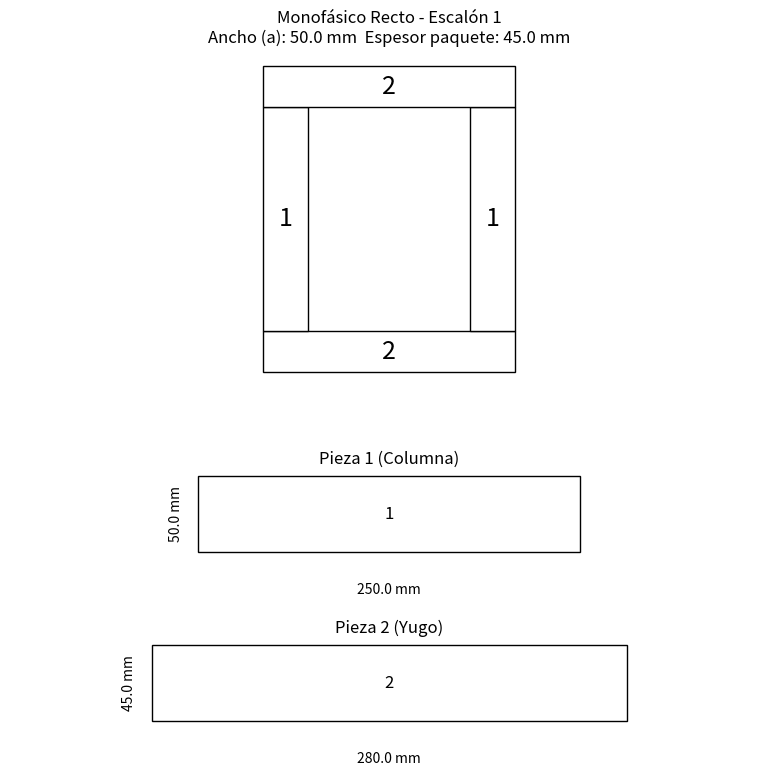

This chart was generated by the following Python code:
import matplotlib.pyplot as plt
import matplotlib.patches as patches
import os

def draw(d, output_dir, step_index=0):
    """
    Dibuja el ensamble y las piezas de un núcleo monofásico con corte recto.
    Usa las dimensiones específicas del escalón: d.anchos[step_index] (ancho 'a')
    y d.espesores[step_index] (espesor del paquete) cuando estén disponibles.
    """
    os.makedirs(output_dir, exist_ok=True)
    output_path = os.path.join(output_dir, f'lamination_plot_step_{step_index + 1}.png')

    fig = plt.figure(figsize=(8, 8))
    gs = fig.add_gridspec(3, 1, height_ratios=[4, 1, 1])
    
    ax_main = fig.add_subplot(gs[0, 0]) # Ensamble principal
    ax1 = fig.add_subplot(gs[1, 0])     # Pieza 1 (Columna)
    ax2 = fig.add_subplot(gs[2, 0])     # Pieza 2 (Yugo)
    
    # --- 1. CÁLCULO CENTRALIZADO DE DIMENSIONES (usar valores por escalón) ---
    b_mm = getattr(d, 'b', 0.0) * 10.0  # Alto de la ventana en mm
    c_mm = getattr(d, 'c', 0.0) * 10.0  # Ancho de la ventana en mm

    # Ancho de lamina (a) y espesor del paquete (e) para el escalón actual (valores en cm en d)
    ancho_cm = (d.anchos[step_index] if getattr(d, 'anchos', None) and len(d.anchos) > step_index else 0.0)
    espesor_cm = (d.espesores[step_index] if getattr(d, 'espesores', None) and len(d.espesores) > step_index else 0.0)

    current_a_mm = ancho_cm * 10.0
    espesor_mm = espesor_cm * 10.0

    lamination_width_mm = current_a_mm if current_a_mm > 0 else getattr(d, 'g', 0.0) * 10.0
    # Usar espesor del paquete como altura del yugo cuando esté disponible
    yoke_height_mm = espesor_mm if espesor_mm > 0 else lamination_width_mm

    # Si el cálculo central almacenó longitudes por figura, mapearlas para sobreescribir dimensiones.
    override = getattr(d, '_detalles_para_plot', None)
    mapping = {}
    if override:
        for det in override:
            name = det.get('nombre', '')
            # Extraer número de la etiqueta 'Figura N' de forma robusta
            num = ''.join(ch for ch in str(name) if ch.isdigit())
            if num:
                mapping[num] = det.get('largo_cm', None)

    # Construir dictionary de dimensiones usando los valores calculados o los overrides
    piece_dims = {
        '1': { # Pieza 1 (Columna)
            'width': lamination_width_mm,
            'height': (float(mapping.get('1')) * 10.0) if mapping.get('1') is not None else b_mm
        },
        '2': { # Pieza 2 (Yugo)
            'width': (float(mapping.get('2')) * 10.0) if mapping.get('2') is not None else (c_mm + 2 * lamination_width_mm),
            'height': yoke_height_mm
        }
    }

    # --- 2. DIBUJO DEL ENSAMBLE ---
    # Yugo inferior
    ax_main.add_patch(patches.Rectangle((0, 0), piece_dims['2']['width'], piece_dims['2']['height'], fc='w', ec='k'))
    ax_main.text(piece_dims['2']['width']/2, piece_dims['2']['height']/2, '2', ha='center', va='center', fontsize=18)
    
    # Columna izquierda
    ax_main.add_patch(patches.Rectangle((0, piece_dims['2']['height']), piece_dims['1']['width'], piece_dims['1']['height'], fc='w', ec='k'))
    ax_main.text(piece_dims['1']['width']/2, piece_dims['2']['height'] + piece_dims['1']['height']/2, '1', ha='center', va='center', fontsize=18)
    
    # Columna derecha
    x_col_der = piece_dims['2']['width'] - piece_dims['1']['width']
    ax_main.add_patch(patches.Rectangle((x_col_der, piece_dims['2']['height']), piece_dims['1']['width'], piece_dims['1']['height'], fc='w', ec='k'))
    ax_main.text(x_col_der + piece_dims['1']['width']/2, piece_dims['2']['height'] + piece_dims['1']['height']/2, '1', ha='center', va='center', fontsize=18)
    
    # Yugo superior
    y_yugo_sup = piece_dims['2']['height'] + piece_dims['1']['height']
    ax_main.add_patch(patches.Rectangle((0, y_yugo_sup), piece_dims['2']['width'], piece_dims['2']['height'], fc='w', ec='k'))
    ax_main.text(piece_dims['2']['width']/2, y_yugo_sup + piece_dims['2']['height']/2, '2', ha='center', va='center', fontsize=18)

    ax_main.set_title(f"Monofásico Recto - Escalón {step_index + 1}\nAncho (a): {lamination_width_mm:.1f} mm  Espesor paquete: {espesor_mm:.1f} mm")

    # --- 3. DIBUJO DE PIEZAS INDIVIDUALES CON DIMENSIONES ---
    ax1.set_title("Pieza 1 (Columna)")
    # Mostrar pieza 1 en vista horizontal (largo x ancho)
    ax1.add_patch(patches.Rectangle((0, 0), piece_dims['1']['height'], piece_dims['1']['width'], fc='w', ec='k'))
    ax1.text(piece_dims['1']['height']/2, piece_dims['1']['width']/2, '1', ha='center', va='center', fontsize=12)
    # Agregar dimensiones calculadas
    ax1.text(piece_dims['1']['height']/2, -piece_dims['1']['width']*0.4, f"{piece_dims['1']['height']:.1f} mm", ha='center', va='top', fontsize=10)
    ax1.text(-piece_dims['1']['width']*0.2, piece_dims['1']['width']/2, f"{piece_dims['1']['width']:.1f} mm", ha='right', va='center', fontsize=10, rotation=90)

    ax2.set_title("Pieza 2 (Yugo)")
    ax2.add_patch(patches.Rectangle((0, 0), piece_dims['2']['width'], piece_dims['2']['height'], fc='w', ec='k'))
    ax2.text(piece_dims['2']['width']/2, piece_dims['2']['height']/2, '2', ha='center', va='center', fontsize=12)
    # Agregar dimensiones calculadas
    ax2.text(piece_dims['2']['width']/2, -piece_dims['2']['height']*0.4, f"{piece_dims['2']['width']:.1f} mm", ha='center', va='top', fontsize=10)
    ax2.text(-piece_dims['2']['height']*0.2, piece_dims['2']['height']/2, f"{piece_dims['2']['height']:.1f} mm", ha='right', va='center', fontsize=10, rotation=90)

    # --- INICIO DE LA CORRECCIÓN ---
    # Aplicar configuraciones comunes a TODOS los subplots
    for ax in [ax_main, ax1, ax2]:
        ax.axis('equal')
        ax.axis('off')
    # --- FIN DE LA CORRECCIÓN ---
    
    plt.tight_layout(pad=1.5)
    plt.savefig(output_path, dpi=300)
    plt.close(fig)
    return os.path.abspath(output_path)
# --- INICIO: Ejemplo de uso y Mock de datos ---
if __name__ == '__main__':
    class MockDimensions:
        """Clase para simular el objeto 'd' con los datos necesarios."""
        def __init__(self):
            # Dimensiones de la ventana en cm
            self.b = 25.0
            self.c = 18.0
            
            # Dimensiones por escalón en cm
            self.anchos = [5.0]     # Ancho de la lámina (a)
            self.espesores = [4.5]  # Espesor del paquete (e)
            
            # Fallback en cm
            self.g = 5.0
            
            # (Opcional) Sobrescribir longitudes calculadas
            self._detalles_para_plot = [
                {'nombre': 'Figura 1', 'largo_cm': 25.0}, 
                {'nombre': 'Figura 2', 'largo_cm': 28.0} # 18.0 + 2 * 5.0
            ]

    # Crear una instancia del objeto con dimensiones simuladas
    d_simulado = MockDimensions()

    # Llamar a la función para generar la imagen
    output_directory = 'output_test'
    ruta_imagen = draw(d_simulado, output_dir=output_directory, step_index=0)
    
    print(f"Imagen de prueba para 'monofasico_recto' guardada en: {ruta_imagen}")
# --- FIN: Ejemplo de uso y Mock de datos ---
